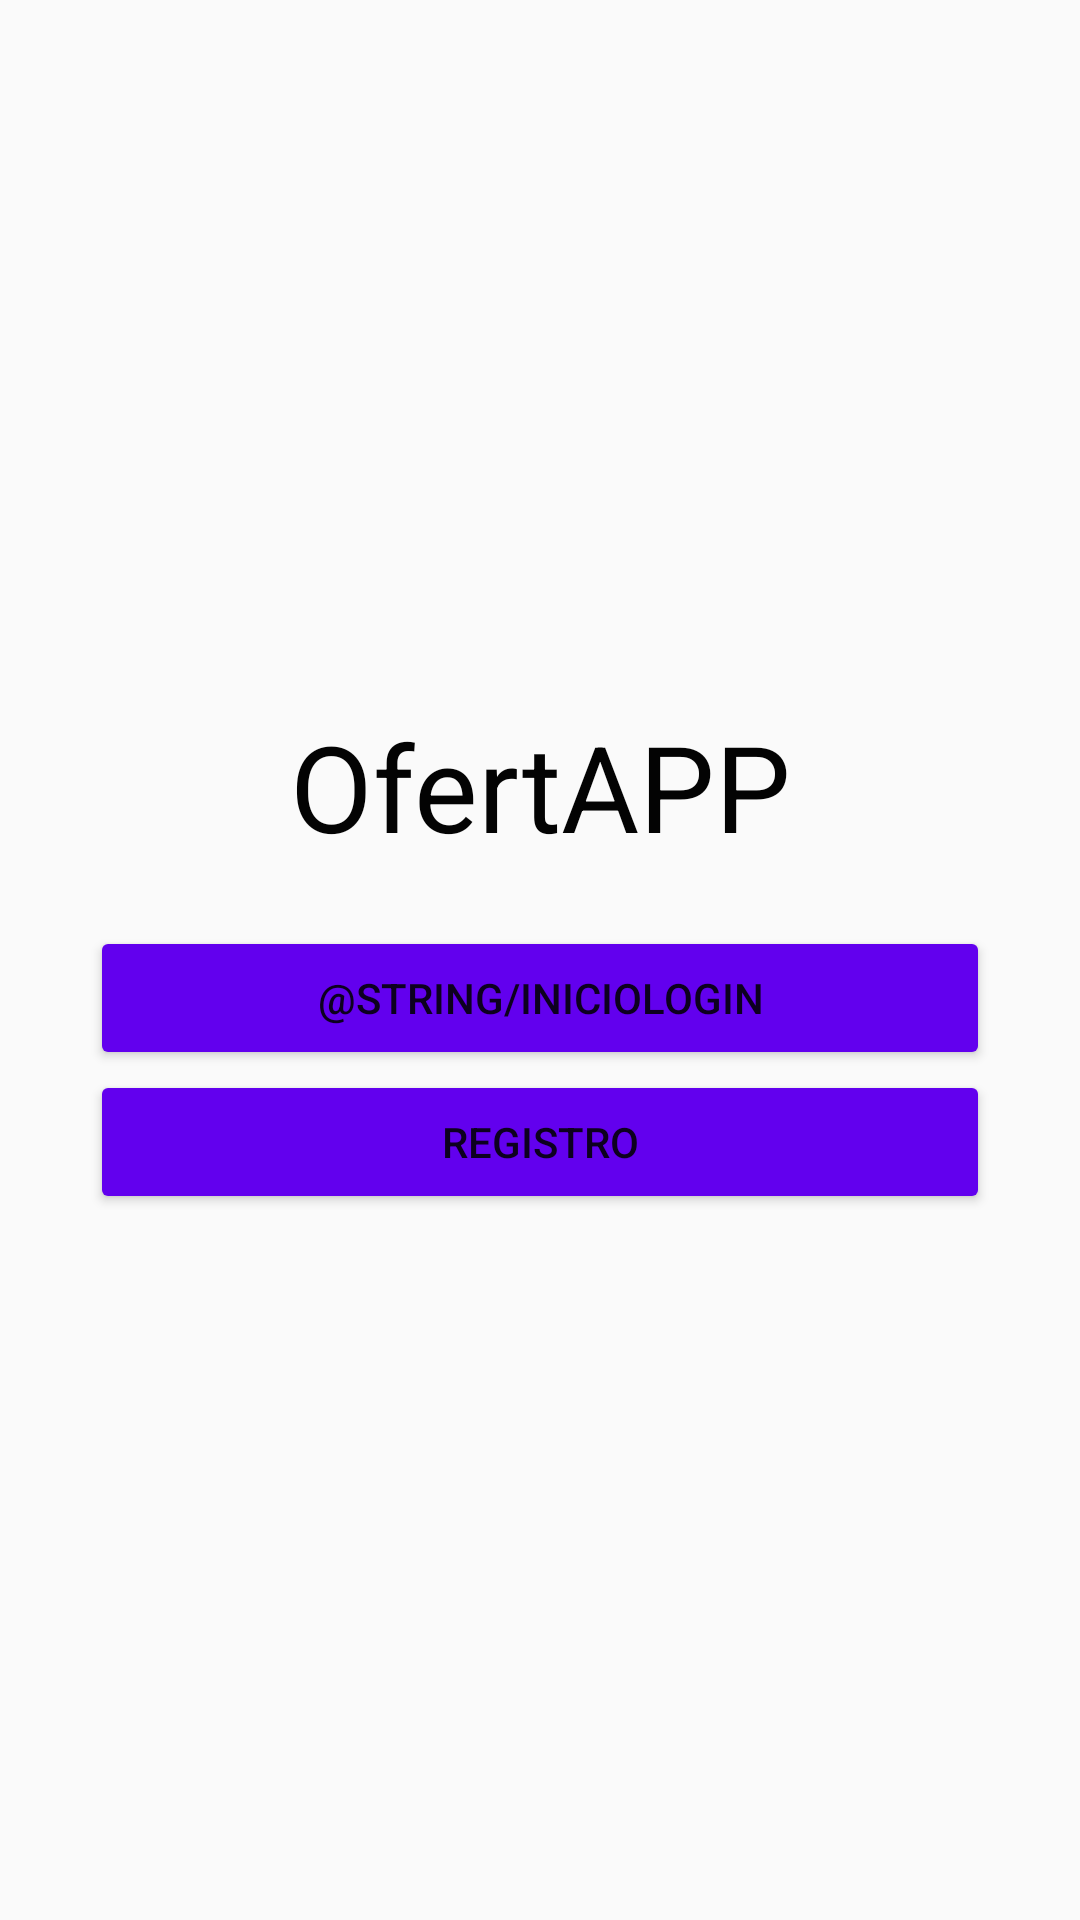

The Android layout XML behind this screen, and the referenced resources:
<!-- AndroidManifest.xml: application theme AppTheme -->
<!-- res/layout/activity_inicio.xml -->
<?xml version="1.0" encoding="utf-8"?>
<LinearLayout xmlns:android="http://schemas.android.com/apk/res/android"
    xmlns:tools="http://schemas.android.com/tools"
    android:layout_width="match_parent"
    android:layout_height="match_parent"
    android:orientation="vertical"
    tools:context=".activity.InicioActivity"
    android:gravity="center"
    android:padding="30dp"
    android:background="@drawable/background"
    android:theme="@android:style/Theme.NoTitleBar">

    <TextView
        android:layout_width="match_parent"
        android:layout_height="wrap_content"
        android:text="OfertAPP"
        android:gravity="center"
        android:textSize="40sp"
        android:layout_marginBottom="20dp"
        android:textColor="#030303" />

    <Button
        android:layout_width="match_parent"
        android:layout_height="wrap_content"
        android:text="@string/inicioLogin"
        android:id="@+id/button_loggin"
        android:onClick="lanzarLogin"
        android:gravity="center"
        android:theme="@style/MyButton"/>

    <Button
        android:layout_width="match_parent"
        android:layout_height="wrap_content"
        android:text="@string/Registro"
        android:id="@+id/button_registro"
        android:onClick="lanzarRegistro"
        android:gravity="center"
        android:theme="@style/MyButton"/>
</LinearLayout>
<!-- resources referenced by this layout -->
<resources>
  <string name="Registro">Registro</string>
  <style name="MyButton" parent="Theme.AppCompat.Light">
          <item name="colorControlHighlight">@color/colorAccent</item>
          <item name="colorButtonNormal">@color/colorPrimary</item>
      </style>
  <style name="AppTheme" parent="Theme.AppCompat.Light.DarkActionBar">
          
          <item name="colorPrimary">@color/colorPrimary</item>
          <item name="colorPrimaryDark">@color/colorPrimaryDark</item>
          <item name="colorAccent">@color/colorAccent</item>
      </style>
  <!-- not gathered from this repository: default colours our renderer supplied (Android Studio template values) -->
  <color name="colorPrimary">#FF6200EE</color>
  <color name="colorPrimaryDark">#FF3700B3</color>
  <color name="colorAccent">#FF03DAC5</color>
</resources>
